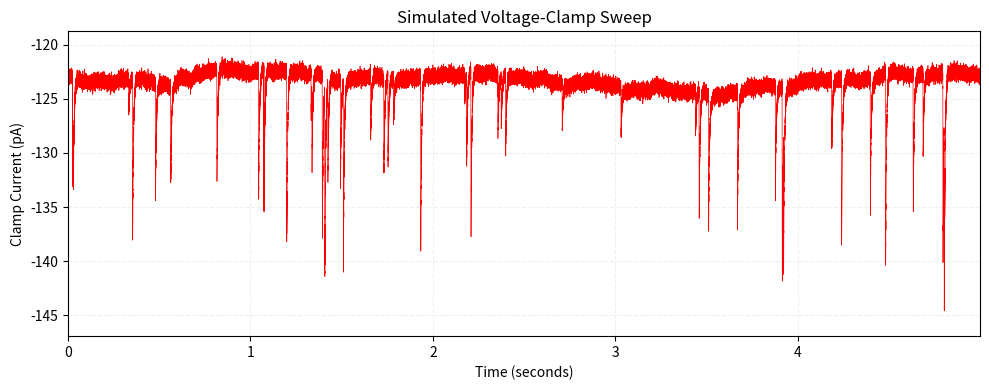

Write Python code to recreate this figure.
"""
Code here relates to the from-scratch creation of data which simulates
electrical recordings of neurons. Creating data from scratch is useful 
because (1) you can generate your own ABFs to analyze without requiring
access to real recordings and, (2) generating data with known events allows you
to test your event detection code to ensure the results are what you expect.
Same goes for simulating membrane tests, then analyzing them.
"""

import numpy as np
import matplotlib.pyplot as plt


def generate_exp(tauMs=100, rateHz=20_000, filterHz=4_000):
    """
    Create a signal similar to an EPSC or IPSC with a sharp rise and 
    exponential decay. Apply a Gaussian convolution (to simulate the low-pass
    effect of Cm/Ra) to take the sharp edge off the rising slope.
    """
    eventPoints = tauMs * rateHz / 2000
    xs = np.arange(eventPoints)
    data = np.exp(-xs/tauMs)
    smoothPoints = rateHz / filterHz
    data = np.convolve(data, _kernel_gaussian(smoothPoints*10, smoothPoints))
    return data

def _kernel_gaussian(size=100, sigma=None):
    """
    Return a 1d array shaped like a Gaussian curve with area of 1.
    Optionally provide a sigma (the larger, the wider the curve).
    """
    if not sigma:
        sigma = size/7
    points = np.arange(int(size))
    points = np.exp(-np.power(points-size/2, 2) / (2*np.power(sigma, 2)))
    points = points/sum(points)
    return points

class SweepVC:

    def __init__(self, sampleRate=20000, sweepLengthSec=5):
        self.sampleRate = int(sampleRate)
        pointCount = sampleRate*sweepLengthSec
        self.sweepY = np.zeros(pointCount)
        self.sweepX = np.arange(pointCount)/sampleRate

    def addOffset(self, offset):
        """Add a fixed offset (pA) to the trace."""
        self.sweepY += offset

    def addNoise(self, magnitude=3):
        """Add normal (gaussian) noise to the trace."""
        noise = np.random.normal(0, magnitude/10, len(self.sweepY))
        self.sweepY = self.sweepY + noise

    def addPSC(self, timeSec=1.23, magnitude=20, positive=False):
        """Add a single post-synaptic current at a given time point."""
        eventOnly = generate_exp() * magnitude
        if not positive:
            eventOnly *= -1
        eventSweep = np.zeros(len(self.sweepY))
        eventSweep[:len(eventOnly)] = eventOnly
        eventSweep = np.roll(eventSweep, int(timeSec*self.sampleRate))
        self.sweepY = self.sweepY + eventSweep

    def addWobble(self, magnitude = 3):
        """Add a random walk to simulate slight instability."""
        walk = np.cumsum(np.random.normal(0, 1, len(self.sweepY)))
        slope = np.arange(len(self.sweepY))/len(self.sweepY)
        walk = walk - slope * walk[-1] # start and end at same point
        peak = max(np.abs(walk))
        walk = walk / (peak / magnitude)
        self.sweepY = self.sweepY + walk
        return

    def addIPSCs(self, frequencyHz=10, maxMagnitude=20):
        """Add stochastic random spontaneous IPSCs."""
        sweepLengthSec = len(self.sweepY)/self.sampleRate
        eventCount = int(frequencyHz*sweepLengthSec)
        for eventNumber in range(eventCount):
            eventPos = np.random.random() * len(self.sweepY)
            eventSec = eventPos / self.sampleRate
            eventMag = np.random.random() * maxMagnitude
            self.addPSC(eventSec, eventMag)
        return

    def plot(self):
        """Display the current sweep."""
        fig, ax = plt.subplots(figsize=(10, 4))
        plt.grid(alpha=.2, ls='--')
        ax.plot(self.sweepX, self.sweepY, color='r', lw=.5)
        plt.margins(0, .1)
        plt.title("Simulated Voltage-Clamp Sweep")
        plt.xlabel("Time (seconds)")
        plt.ylabel("Clamp Current (pA)")
        plt.tight_layout()
        plt.show()
        return


if __name__ == "__main__":
    print("DO NOT RUN THIS FILE DIRECTLY")

    sweep = SweepVC()
    sweep.addOffset(-123)
    sweep.addWobble(2)
    sweep.addNoise(3)
    sweep.addIPSCs()
    print(sweep.sweepY)
    sweep.plot()